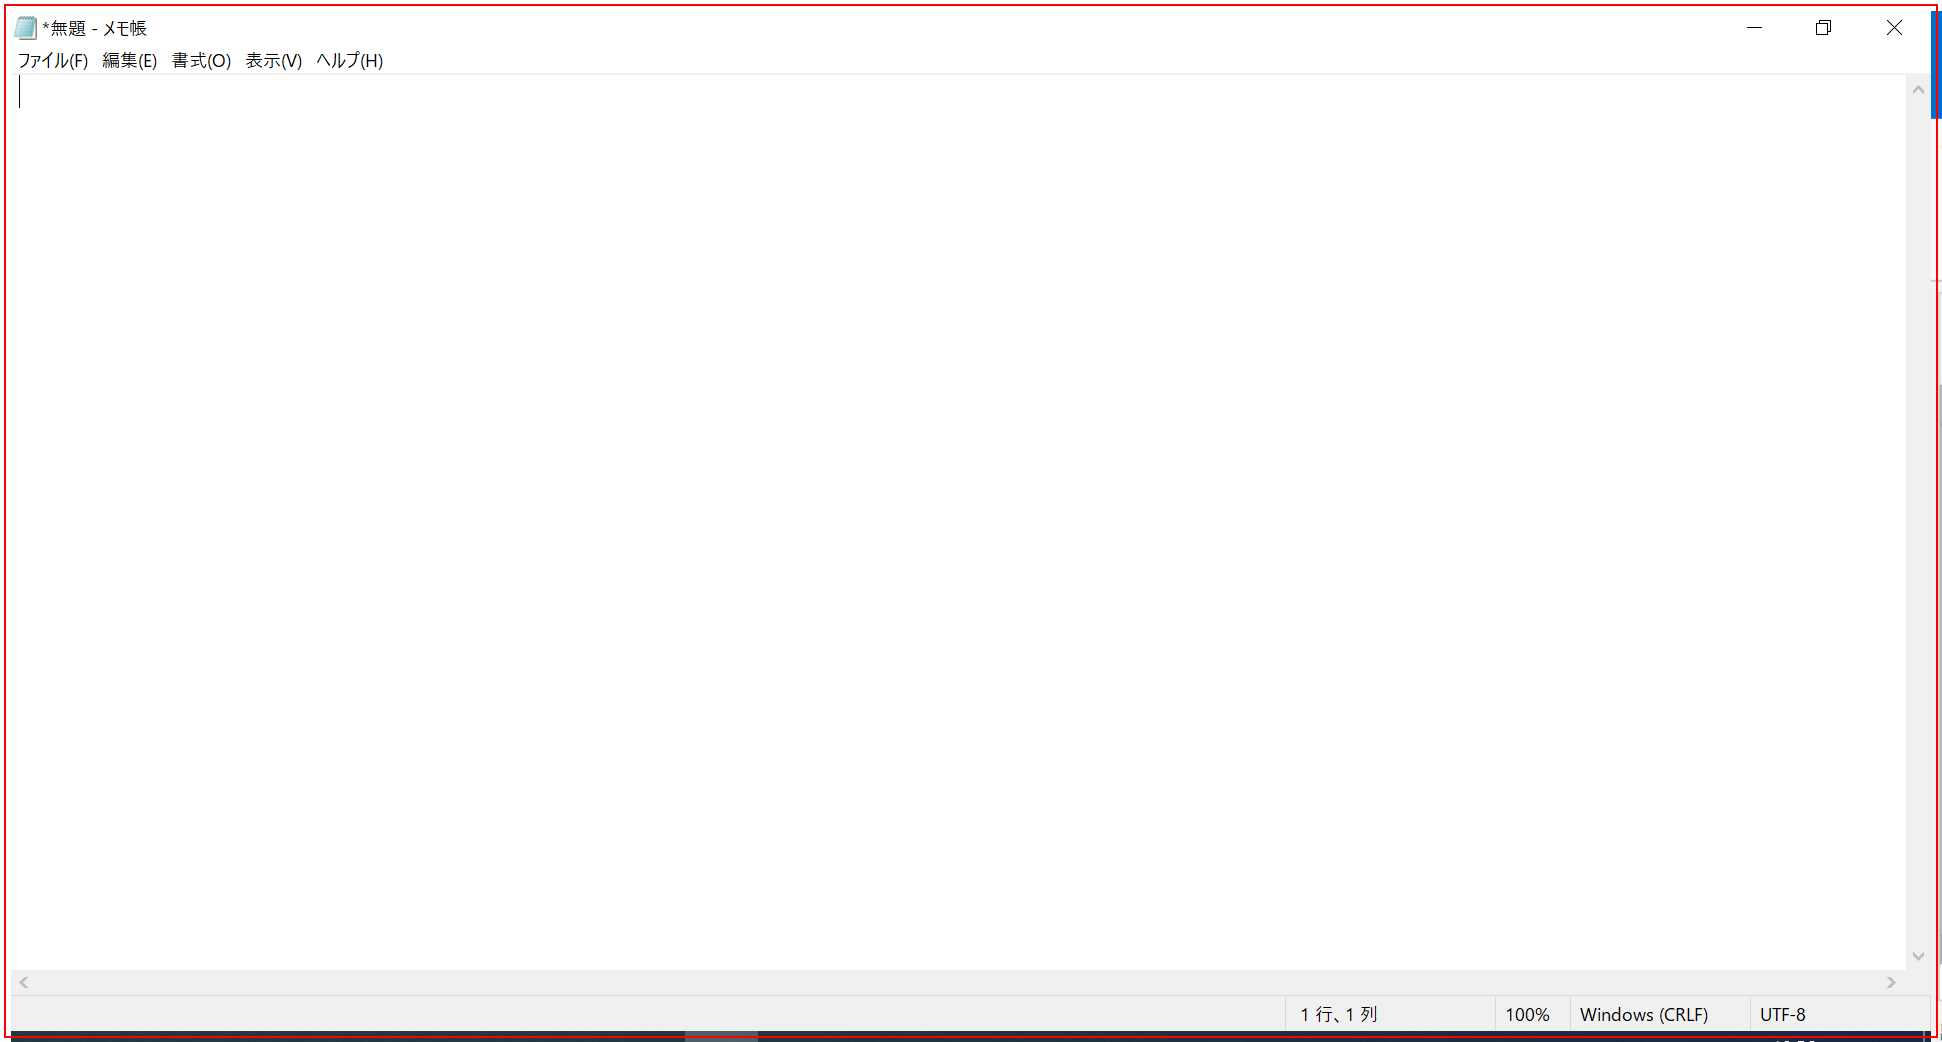
Task: 空のプロジェクト
Workflow: Main

Step 1: 'notepad.exe  *無題 - メモ帳' を開く on the element in window '*無題 - メモ帳' (notepad.exe)

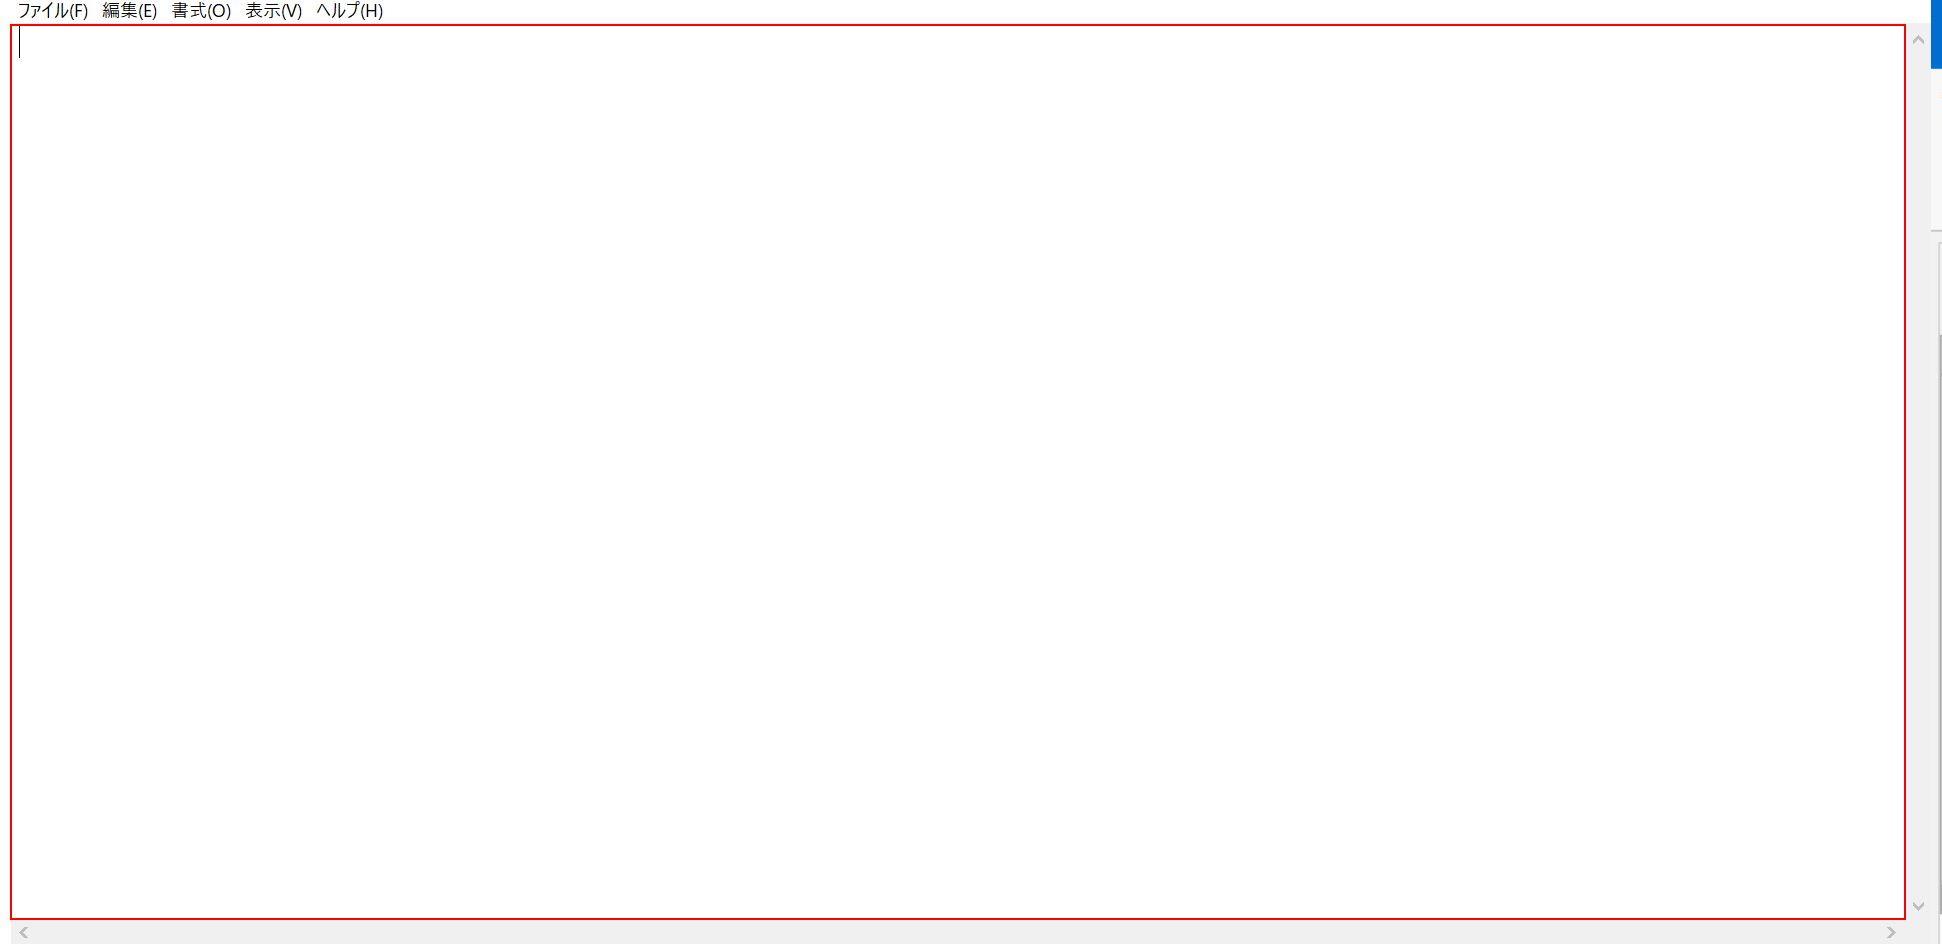
Step 2: type [Text] into the editable text 'テキスト エディター'

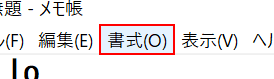
Step 3: click on the menu item '書式(O)'

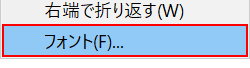
Step 4: click

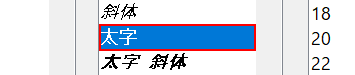
Step 5: click on the list item '太字'

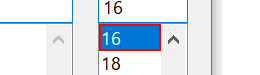
Step 6: click on the list item

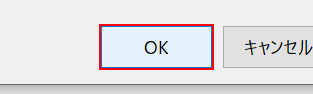
Step 7: click

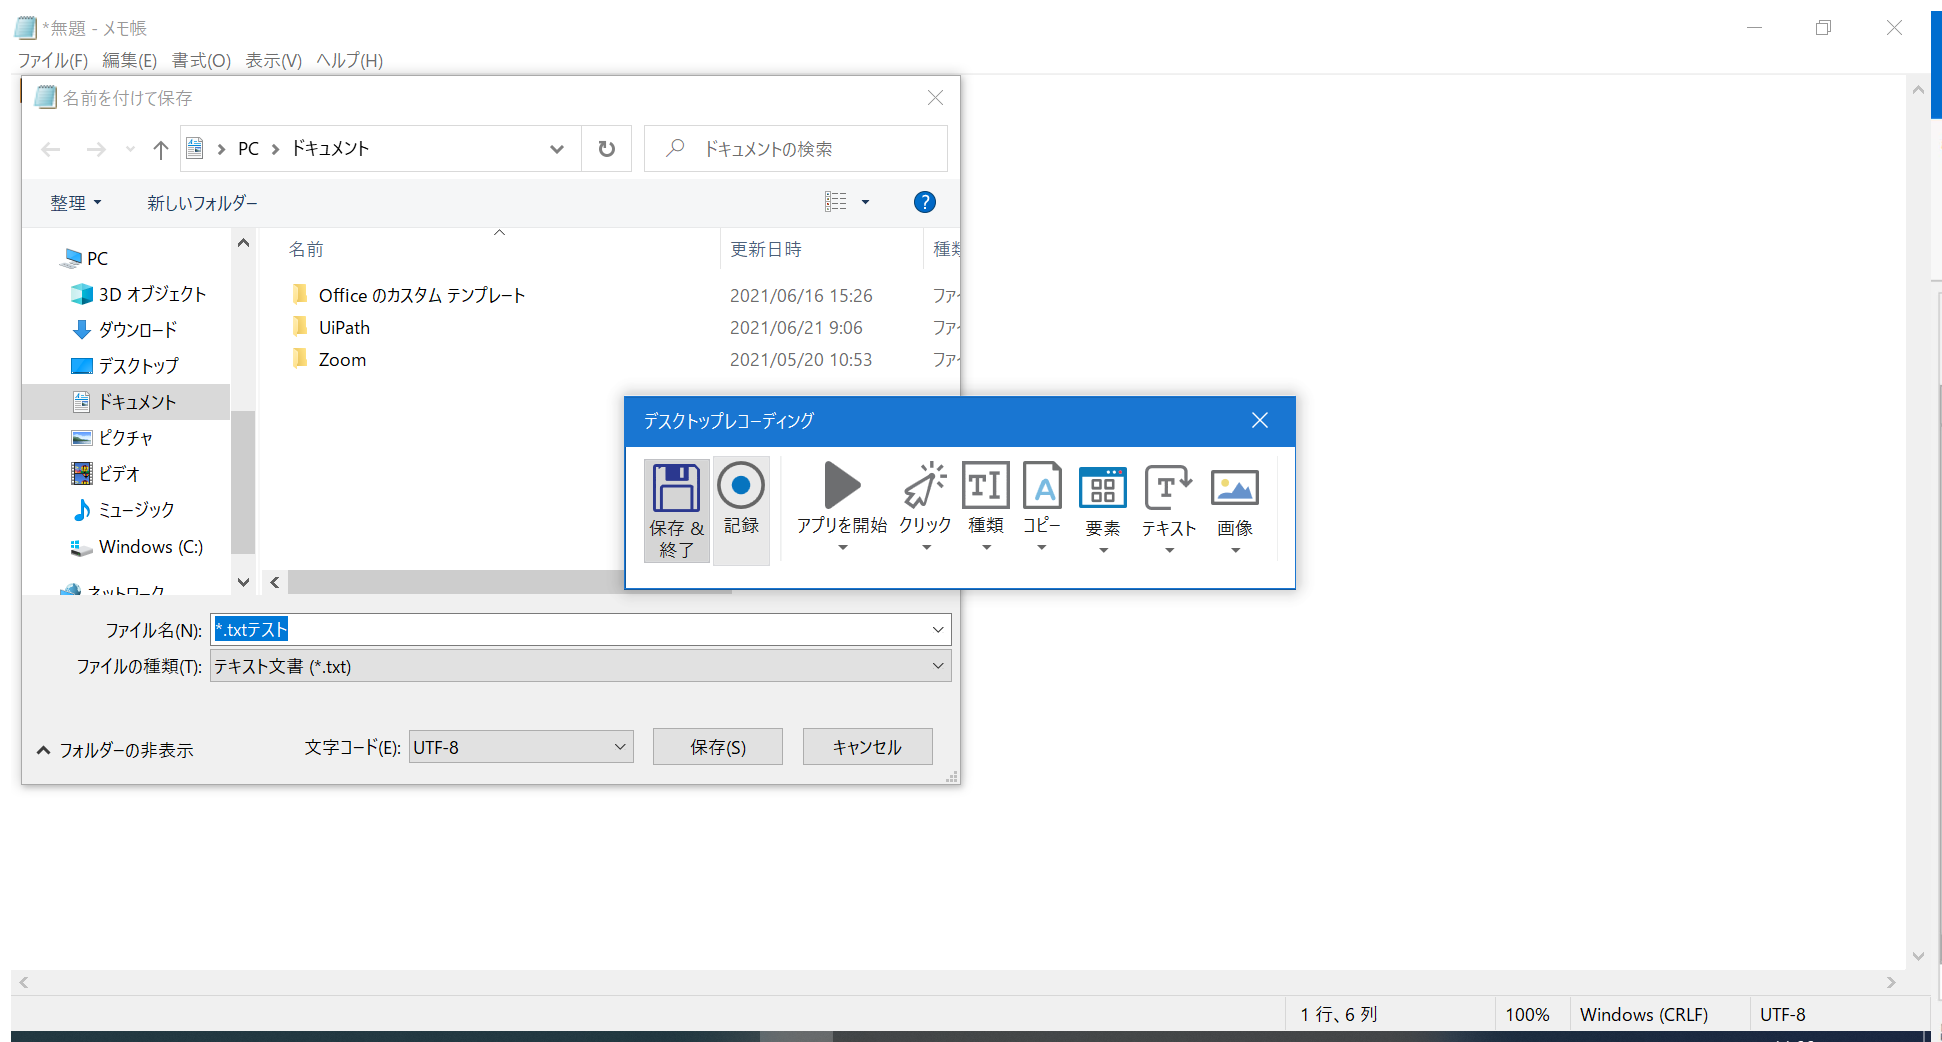
Step 8: ウィンドウにアタッチ '       Notepad' on the element in window '*無題 - メモ帳' (notepad.exe)

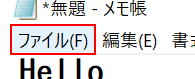
Step 9: click on the menu item 'ファイル(F)'

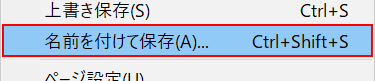
Step 10: click

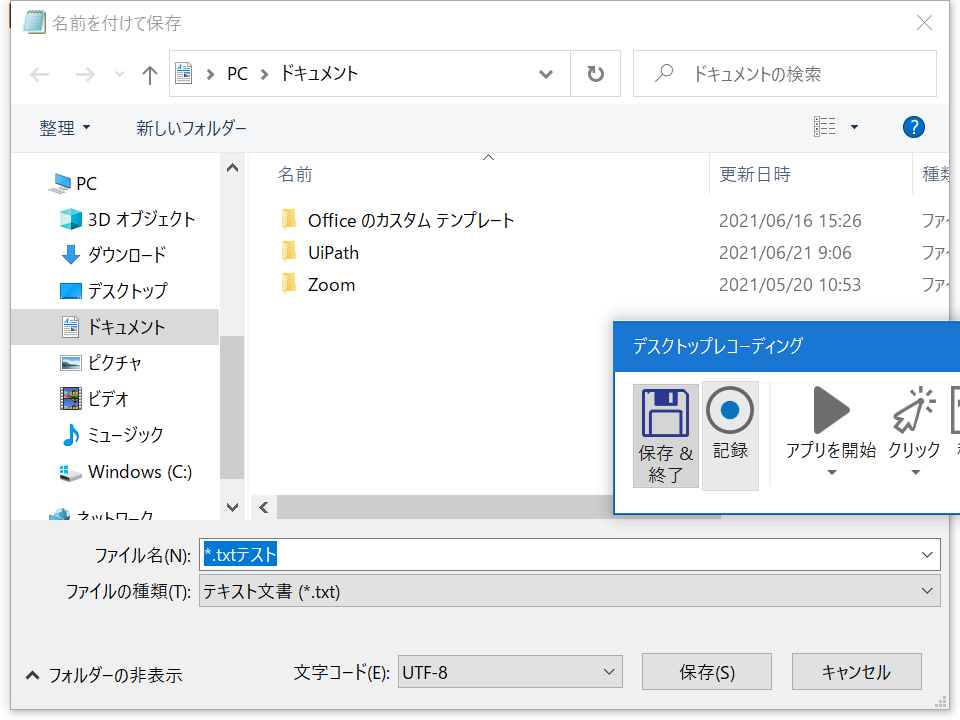
Step 11: ウィンドウにアタッチ '         Dialog' on the dialog in window '名前を付けて保存' (notepad.exe)

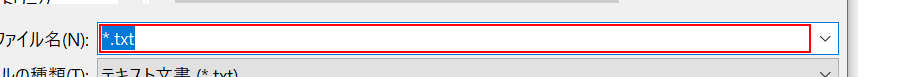
Step 12: type [FileName]

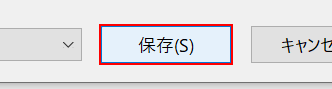
Step 13: click in window '保存(S)'